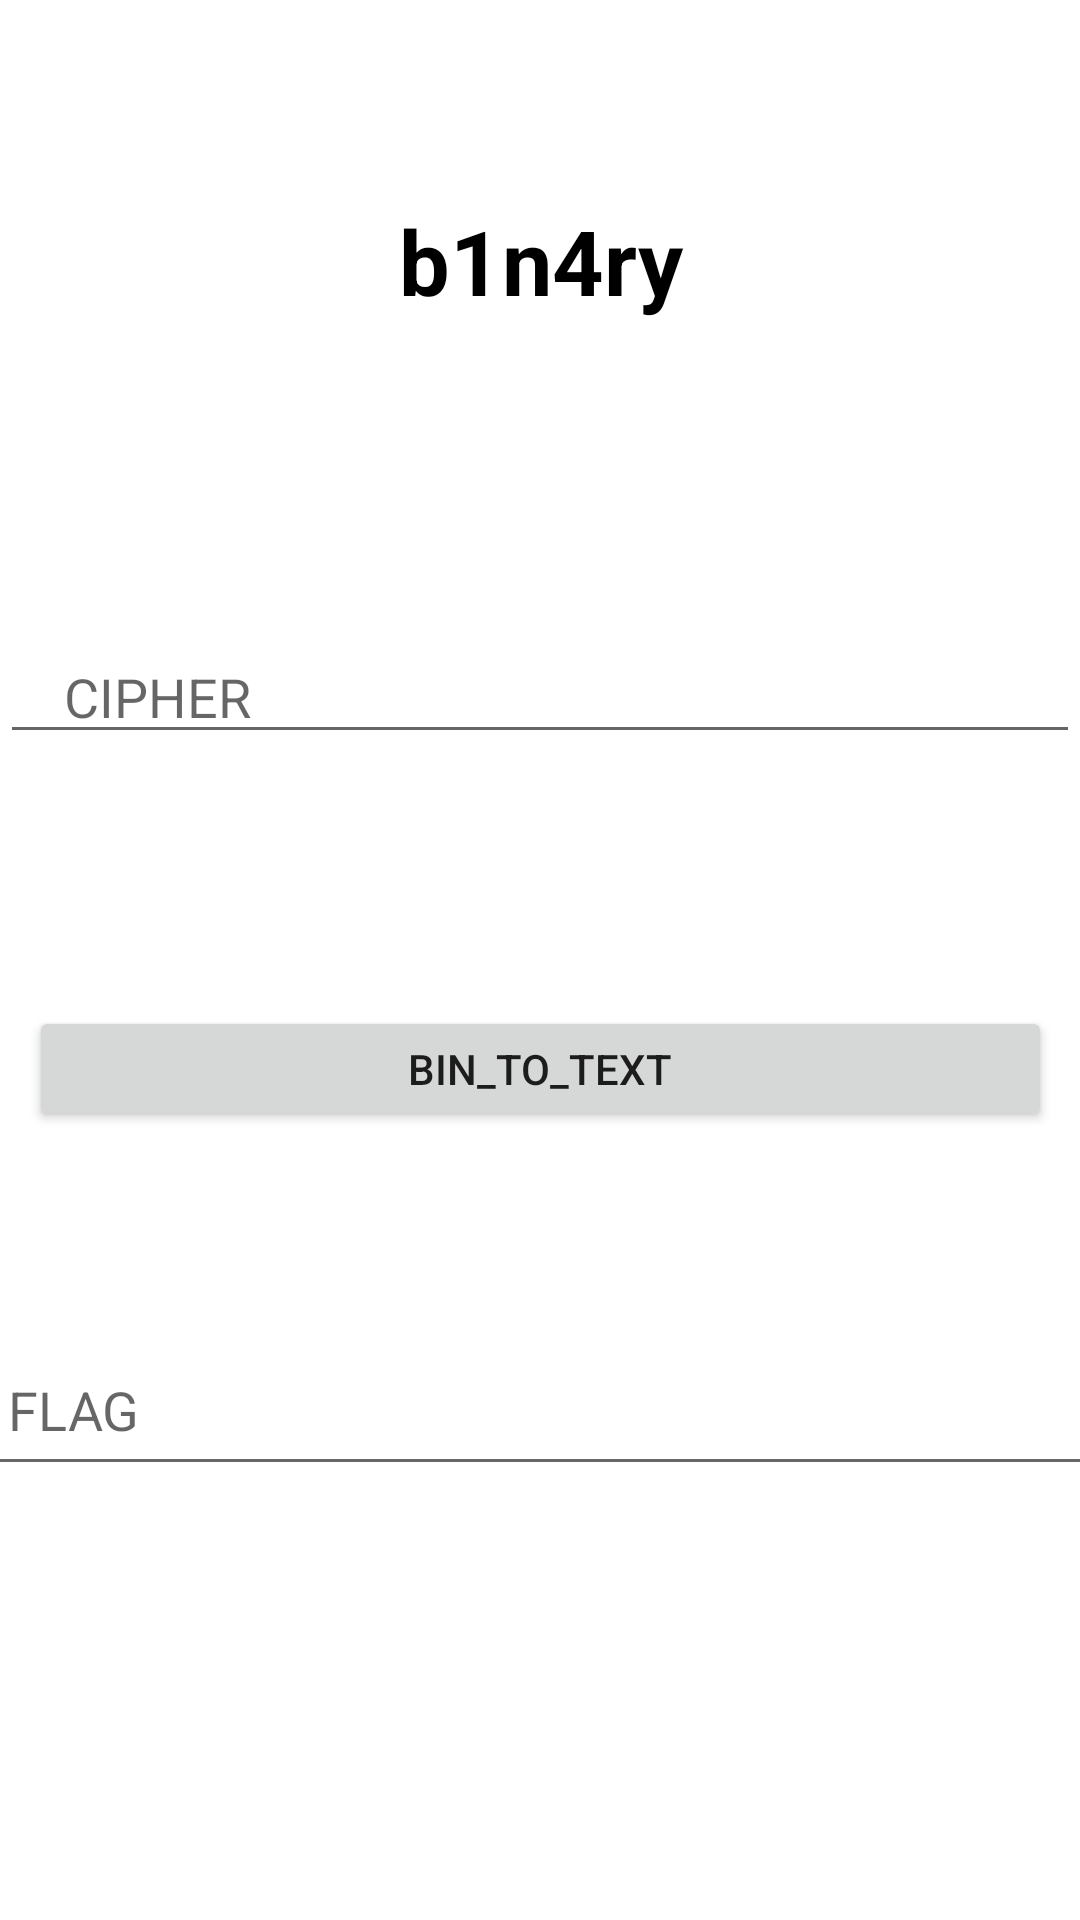

Android layout source for this screen:
<!-- AndroidManifest.xml: application theme Theme.KALKI -->
<!-- res/layout/activity_binary.xml -->
<?xml version="1.0" encoding="utf-8"?>
<androidx.constraintlayout.widget.ConstraintLayout xmlns:android="http://schemas.android.com/apk/res/android"
    xmlns:app="http://schemas.android.com/apk/res-auto"
    xmlns:tools="http://schemas.android.com/tools"
    android:layout_width="match_parent"
    android:layout_height="match_parent"
    tools:context=".BinaryActivity">

    <Button
        android:id="@+id/bin_show"
        android:layout_width="341dp"
        android:layout_height="42dp"
        android:layout_marginTop="84dp"
        android:onClick="bin"
        android:text="bin_to_text"
        app:layout_constraintEnd_toEndOf="parent"
        app:layout_constraintStart_toStartOf="parent"
        app:layout_constraintTop_toBottomOf="@+id/bin_id" />

    <TextView
        android:id="@+id/bin_text"
        android:layout_width="0dp"
        android:layout_height="70dp"
        android:layout_marginTop="52dp"
        android:gravity="center"
        android:text="b1n4ry"

        android:textColor="#000000"
        android:textSize="30sp"
        android:textStyle="bold"
        app:layout_constraintEnd_toEndOf="parent"
        app:layout_constraintHorizontal_bias="0.0"
        app:layout_constraintStart_toStartOf="parent"
        app:layout_constraintTop_toTopOf="parent" />

    <EditText
        android:id="@+id/bin_id"
        android:layout_width="0dp"
        android:layout_height="wrap_content"
        android:layout_marginTop="88dp"
        android:ems="10"
        android:hint="    CIPHER"
        android:inputType="textPersonName"
        app:layout_constraintEnd_toEndOf="parent"
        app:layout_constraintHorizontal_bias="0.497"
        app:layout_constraintStart_toStartOf="parent"
        app:layout_constraintTop_toBottomOf="@+id/bin_text" />

    <EditText
        android:id="@+id/bin_flag"
        android:layout_width="381dp"
        android:layout_height="54dp"
        android:layout_marginTop="64dp"
        android:ems="10"
        android:hint="  FLAG"
        android:inputType="textPersonName"

        app:layout_constraintEnd_toEndOf="parent"
        app:layout_constraintHorizontal_bias="0.497"
        app:layout_constraintStart_toStartOf="parent"
        app:layout_constraintTop_toBottomOf="@+id/bin_show" />
</androidx.constraintlayout.widget.ConstraintLayout>
<!-- resources referenced by this layout -->
<resources>
  <style name="Theme.KALKI" parent="Theme.MaterialComponents.DayNight.DarkActionBar">
          
          <item name="colorPrimary">@color/purple_500</item>
          <item name="colorPrimaryVariant">@color/purple_700</item>
          <item name="colorOnPrimary">@color/white</item>
          
          <item name="colorSecondary">@color/teal_200</item>
          <item name="colorSecondaryVariant">@color/teal_700</item>
          <item name="colorOnSecondary">@color/black</item>
          
          <item name="android:statusBarColor" tools:targetApi="l">?attr/colorPrimaryVariant</item>
          
      </style>
  <!-- not gathered from this repository: default colours our renderer supplied (Android Studio template values) -->
  <color name="purple_500">#FF6200EE</color>
  <color name="purple_700">#FF3700B3</color>
  <color name="teal_200">#FF03DAC5</color>
  <color name="teal_700">#FF018786</color>
  <color name="black">#FF000000</color>
  <color name="white">#FFFFFFFF</color>
</resources>
